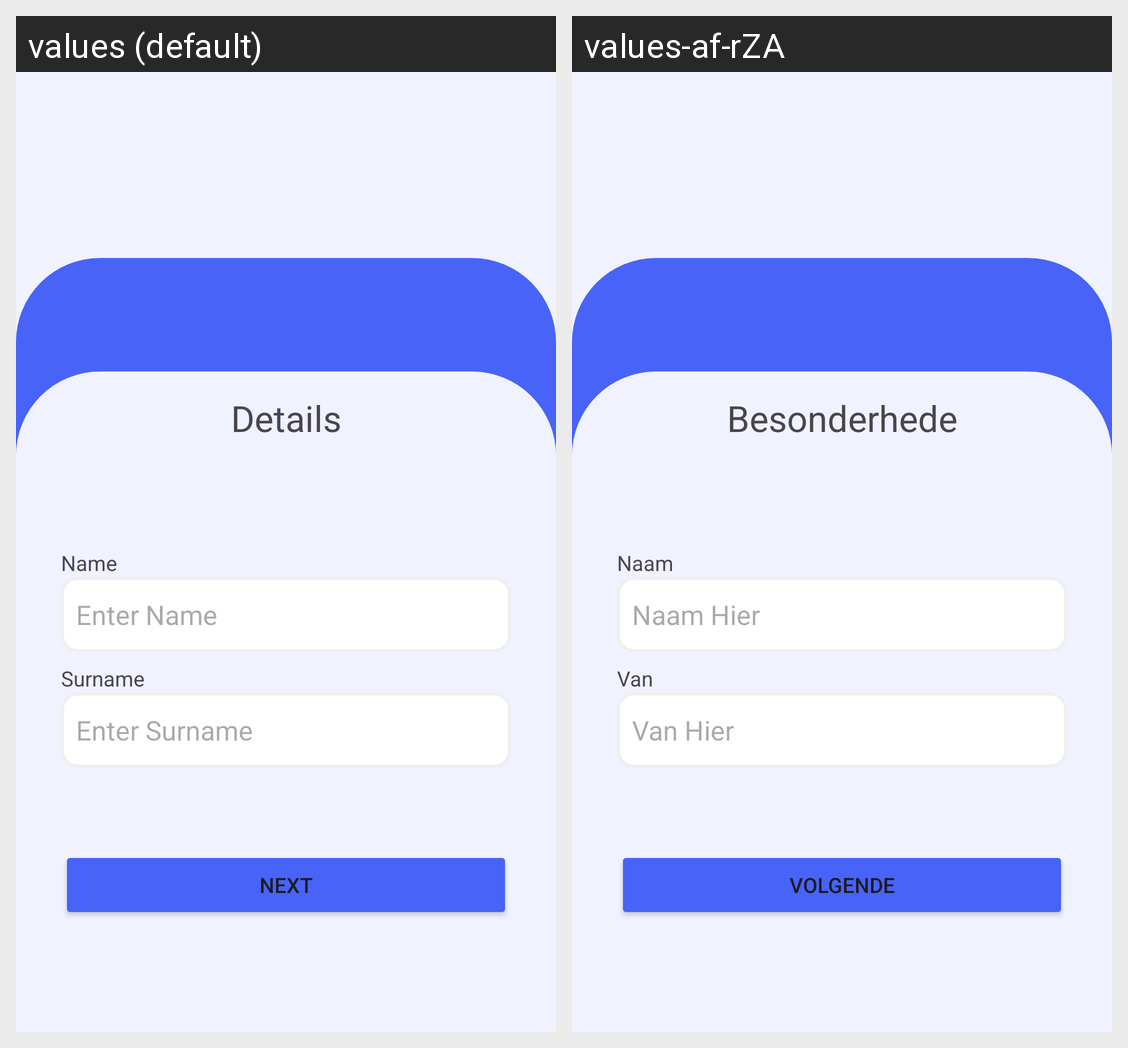

Locale-by-locale string values for the Android screen shown in this grid:
Android screen res/layout/activity_user_details.xml rendered under 2 locales, left to right: values (default), values-af-rZA. Device: Nexus 5 (rendered at 1080×1920; each locale shown at half size, 540×960, under a caption strip naming it); theme Theme.Limitless.
Strings drawn on this screen, with the default value and each locale's value (text and hints the layout hard-codes, and strings that could not be matched under every locale, appear in the picture but are not listed):

name
  values: Name
  values-af-rZA: Naam

enter_name
  values: Enter Name
  values-af-rZA: Naam Hier

surname
  values: Surname
  values-af-rZA: Van

enter_surname
  values: Enter Surname
  values-af-rZA: Van Hier

details
  values: Details
  values-af-rZA: Besonderhede

next2
  values: Next
  values-af-rZA: Volgende
